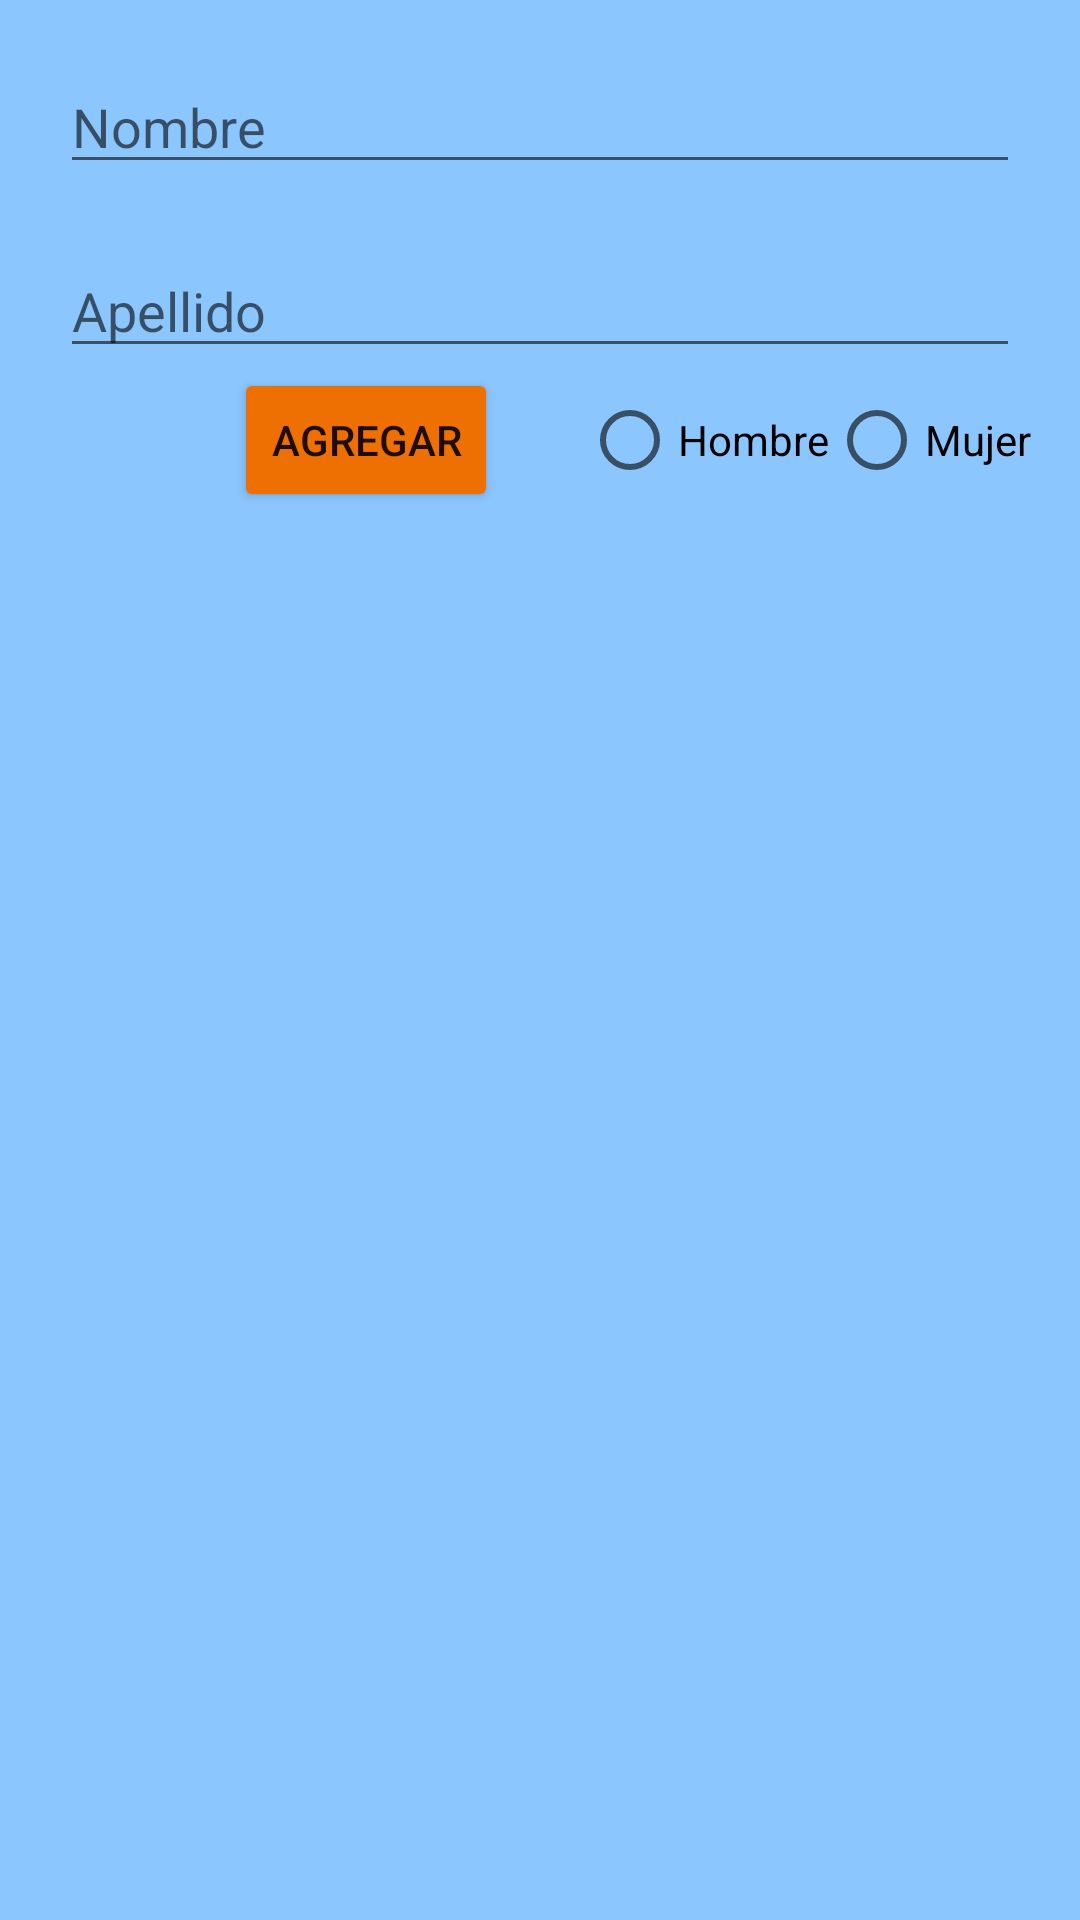

The Android layout XML behind this screen, and the referenced resources:
<!-- AndroidManifest.xml: application theme Theme.PersistenciaDeDatos -->
<!-- res/layout/activity_main.xml -->
<?xml version="1.0" encoding="utf-8"?>
<androidx.constraintlayout.widget.ConstraintLayout xmlns:android="http://schemas.android.com/apk/res/android"
    xmlns:app="http://schemas.android.com/apk/res-auto"
    xmlns:tools="http://schemas.android.com/tools"

    android:layout_width="match_parent"
    android:layout_height="match_parent"
    tools:context=".MainActivity"
    android:background="@color/blue_second">

    <EditText
        android:id="@+id/ed_name"
        android:layout_width="match_parent"
        android:layout_height="wrap_content"
        android:layout_margin="20dp"
        app:layout_constraintEnd_toEndOf="parent"
        app:layout_constraintStart_toStartOf="parent"
        app:layout_constraintTop_toTopOf="parent"

        android:hint="@string/name"
    />

    <EditText
        android:id="@+id/ed_last_name"
        android:layout_width="match_parent"
        android:layout_height="wrap_content"
        android:layout_margin="20dp"
        app:layout_constraintEnd_toEndOf="parent"
        app:layout_constraintStart_toStartOf="parent"
        app:layout_constraintTop_toBottomOf="@id/ed_name"
        android:hint="@string/last_name"
        />


       <androidx.appcompat.widget.AppCompatButton
            android:id="@+id/btn_agregar"
            android:layout_width="wrap_content"
            android:layout_height="wrap_content"
            android:text="@string/add"
            app:layout_constraintEnd_toEndOf="@id/rg_gender"
            app:layout_constraintStart_toStartOf="parent"
            app:layout_constraintTop_toBottomOf="@id/ed_last_name"
            android:layout_marginRight="100dp"
            android:backgroundTint="@color/orange_generic"
            app:cornerRadius="20dp"
           />


    <RadioGroup
        android:id="@+id/rg_gender"
        android:layout_width="wrap_content"
        android:layout_height="wrap_content"
        android:orientation="horizontal"
        app:layout_constraintEnd_toEndOf="parent"
        app:layout_constraintStart_toStartOf="@id/btn_agregar"
        app:layout_constraintTop_toBottomOf="@id/ed_last_name"
        android:layout_marginLeft="100dp"
        >
        <RadioButton android:id="@+id/radio_hombre"
            android:layout_width="wrap_content"
            android:layout_height="wrap_content"
            android:text="@string/Man"
            />
        <RadioButton android:id="@+id/radio_mujer"
            android:layout_width="wrap_content"
            android:layout_height="wrap_content"
            android:text="@string/Woman"
            />
    </RadioGroup>

    <FrameLayout
        android:layout_width="match_parent"
        android:layout_height="wrap_content"
        app:layout_constraintTop_toBottomOf="@id/rg_gender"
        >

        <androidx.recyclerview.widget.RecyclerView
            android:id="@+id/rv_list_item"
            android:layout_width="match_parent"
            android:layout_height="400dp"
            android:layout_margin="30dp"
            />

    </FrameLayout>

</androidx.constraintlayout.widget.ConstraintLayout>
<!-- resources referenced by this layout -->
<resources>
  <color name="blue_second">#8bc6fe</color>
  <color name="orange_generic">#ee7002</color>
  <string name="Man">Hombre</string>
  <string name="Woman">Mujer</string>
  <string name="add">Agregar</string>
  <string name="last_name">Apellido</string>
  <string name="name">Nombre</string>
  <style name="Theme.PersistenciaDeDatos" parent="Theme.MaterialComponents.DayNight.DarkActionBar">
          
          <item name="colorPrimary">@color/blue_primary</item>
          <item name="colorPrimaryVariant">@color/purple_700</item>
          <item name="colorOnPrimary">@color/white</item>
          
          <item name="colorSecondary">@color/teal_200</item>
          <item name="colorSecondaryVariant">@color/teal_700</item>
          <item name="colorOnSecondary">@color/black</item>
          
          <item name="android:statusBarColor" tools:targetApi="l">?attr/colorPrimaryVariant</item>
          
      </style>
  <color name="blue_primary">#0280ee</color>
  <color name="purple_700">#FF3700B3</color>
  <color name="white">#FFFFFFFF</color>
  <color name="teal_200">#FF03DAC5</color>
  <color name="teal_700">#FF018786</color>
  <color name="black">#FF000000</color>
</resources>
